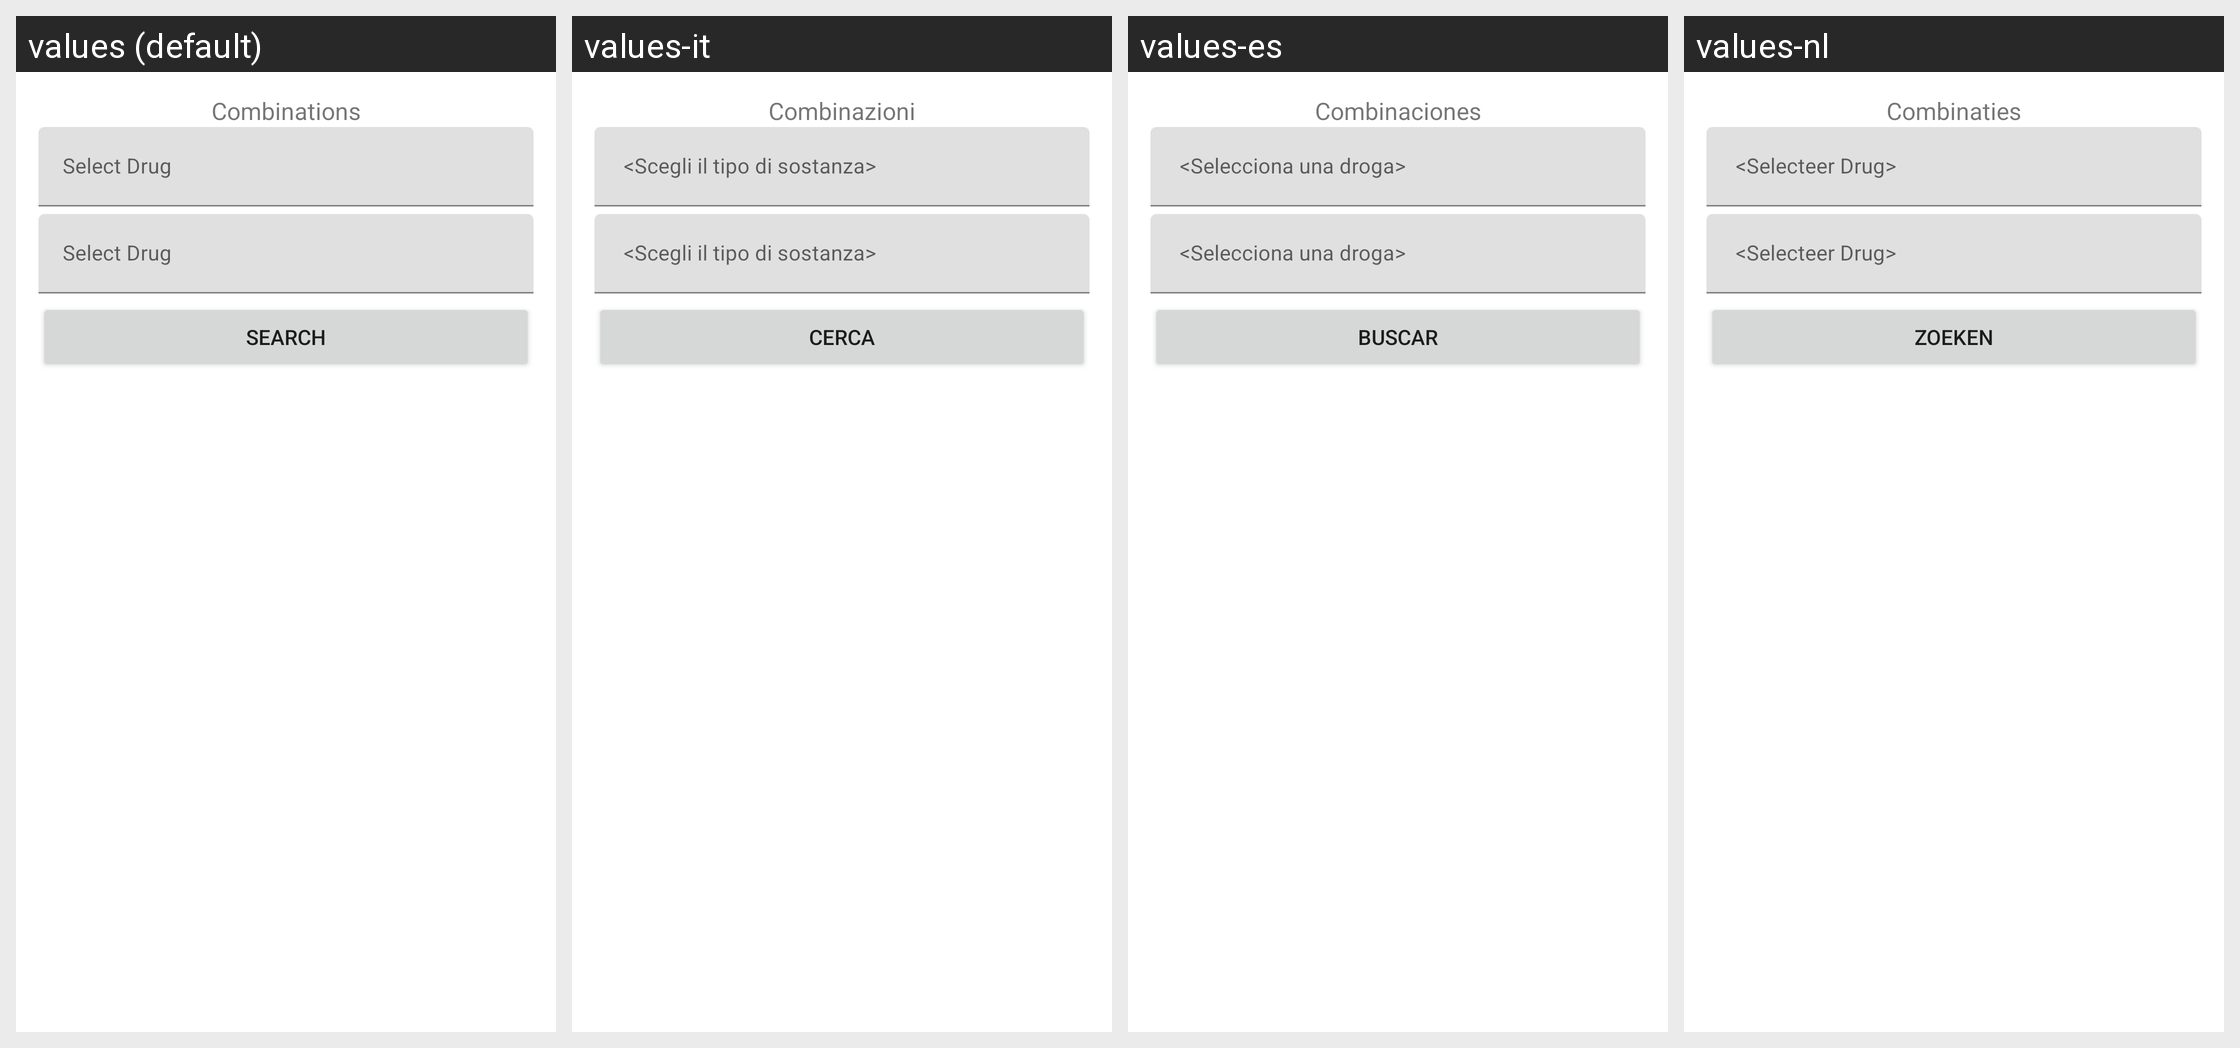

Here is an Android app screen in its default locale and in the app's own translations. Write out the translated-string differences for the strings that appear on this screen.
Android screen res/layout/activity_combination.xml rendered under 4 locales, left to right: values (default), values-it, values-es, values-nl. Device: Nexus 5 (rendered at 1080×1920; each locale shown at half size, 540×960, under a caption strip naming it); theme Theme.MaterialComponents.DayNight.NoActionBar.
Other locales in the repository, not shown: values-cs, values-cz, values-de, values-fi, values-pl.
Strings drawn on this screen, with the default value and each locale's value (text and hints the layout hard-codes, and strings that could not be matched under every locale, appear in the picture but are not listed):

combinations
  values: Combinations
  values-it: Combinazioni
  values-es: Combinaciones
  values-nl: Combinaties

search
  values: Search
  values-it: Cerca
  values-es: Buscar
  values-nl: Zoeken
